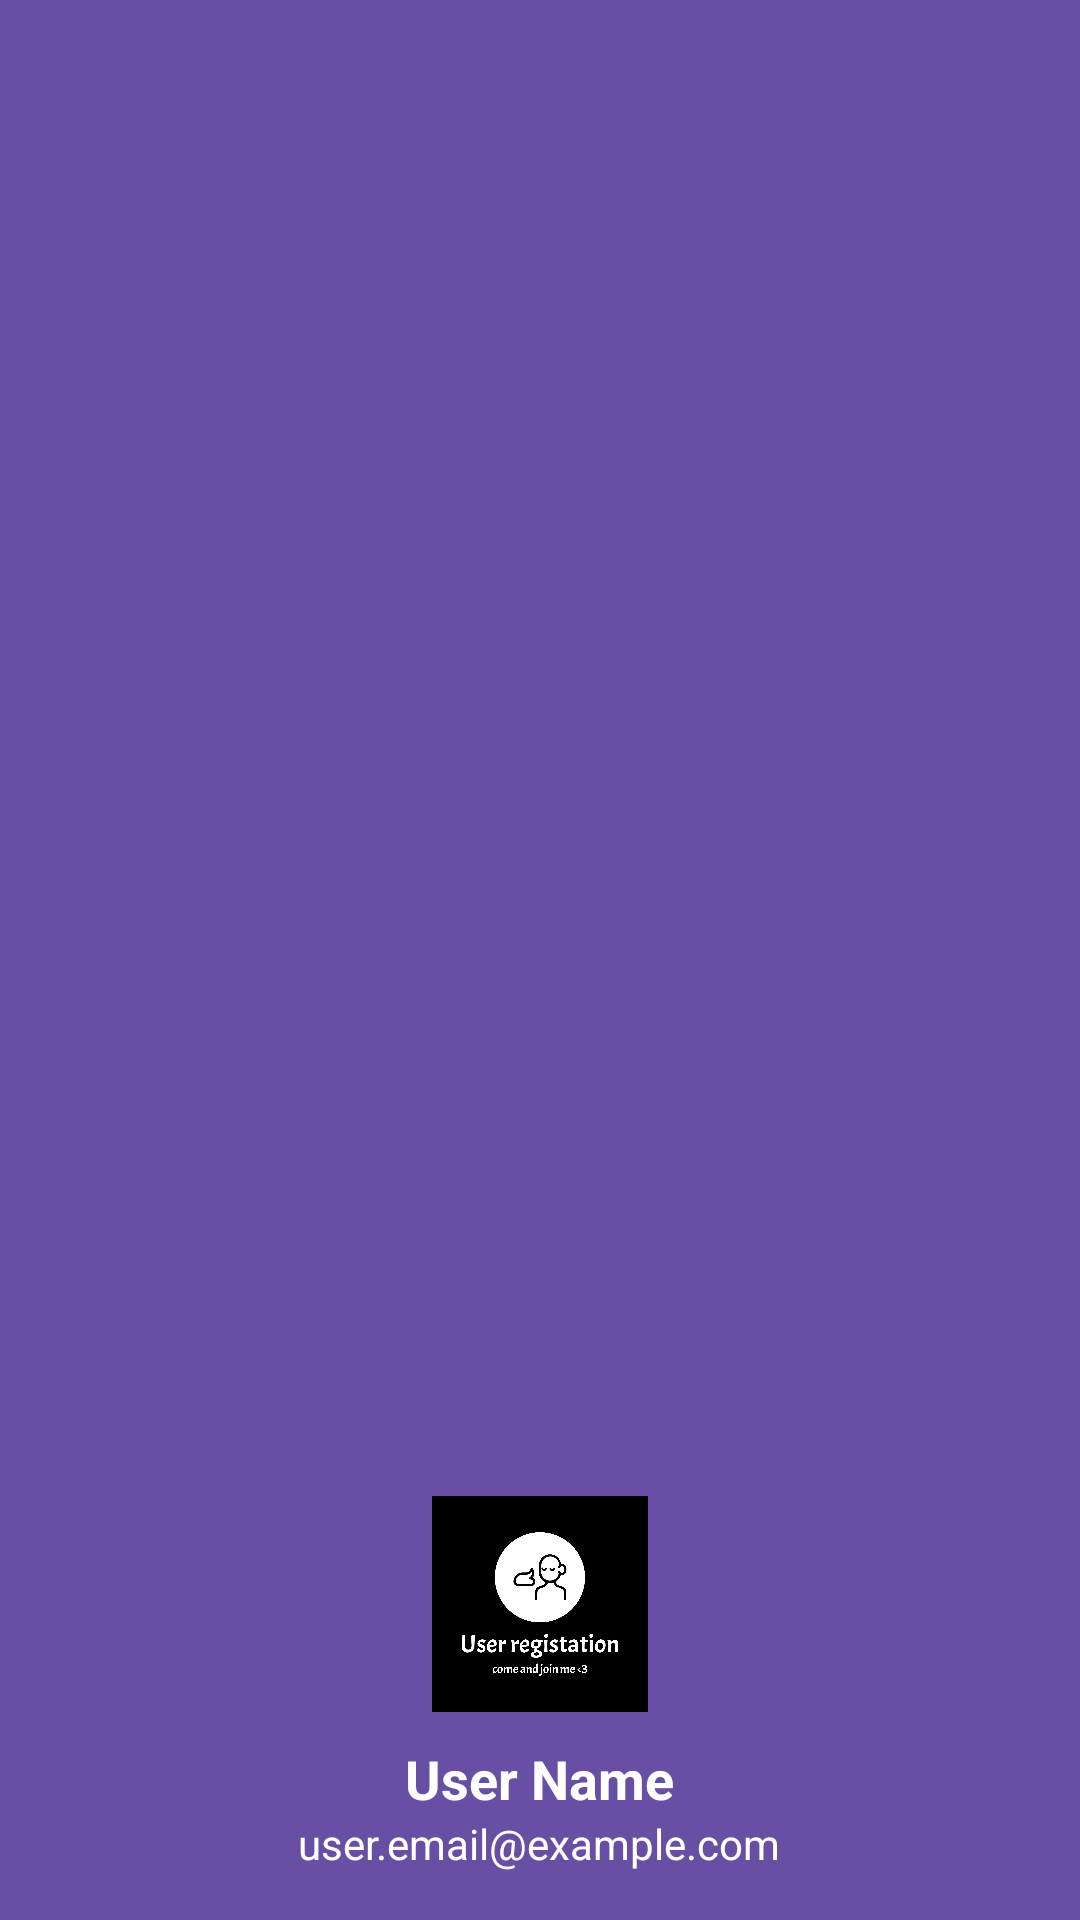

Write the Android layout XML for this screen, with the resource values it uses.
<!-- AndroidManifest.xml: application theme Theme.UserRegistrationNSDAJob2 -->
<!-- res/layout/nav_header.xml -->
<?xml version="1.0" encoding="utf-8"?>
<LinearLayout xmlns:android="http://schemas.android.com/apk/res/android"
    android:layout_width="match_parent"
    android:layout_height="wrap_content"
    android:orientation="vertical"
    android:padding="16dp"
    android:background="?attr/colorPrimary"
    android:gravity="bottom">

    <ImageView
        android:id="@+id/profileImage"
        android:layout_width="72dp"
        android:layout_height="72dp"
        android:src="@drawable/img"
        android:layout_gravity="center_horizontal"
        android:scaleType="centerCrop"
        android:layout_marginBottom="10dp"/>

    <TextView
        android:id="@+id/userName"
        android:layout_width="wrap_content"
        android:layout_height="wrap_content"
        android:text="User Name"
        android:textSize="18sp"
        android:textColor="#ffffff"
        android:textStyle="bold"
        android:layout_gravity="center_horizontal"/>

    <TextView
        android:id="@+id/userEmail"
        android:layout_width="wrap_content"
        android:layout_height="wrap_content"
        android:text="user.email@example.com"
        android:textColor="#ffffff"
        android:layout_gravity="center_horizontal"/>
</LinearLayout>
<!-- resources referenced by this layout -->
<resources>
  <!-- drawable img: png bitmap (drawable, 176008 bytes) -->
  <style name="Theme.UserRegistrationNSDAJob2" parent="Base.Theme.UserRegistrationNSDAJob2" />
  <style name="Base.Theme.UserRegistrationNSDAJob2" parent="Theme.Material3.DayNight.NoActionBar">
          
          
      </style>
</resources>
